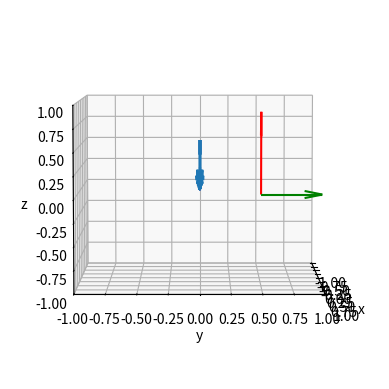

This chart was generated by the following Python code: (Note: this script raises an exception after producing the figure.)
import numpy as np
epsilon0 = 1 #8.854187817e-12 # F/m
c = 1 #299792458 # m/s


# This program is to visualize the Larmor formula for the angle of the radiation
# n: vector from electron to observer
# b: beta - velocity of electron / speed of light. Vector
# dbdt: time derivative of beta. Vector
# q: charge of electron
#returns: dP/domega - power radiated per unit solid angle
def Larmor_formula(n,b,dbdt,q):
    global epsilon0, c
    br1 = n-b
    br2 = np.cross(br1,dbdt)
    br3 = np.cross(n,br2)
    numerator = np.linalg.norm(br3)**2 * q**2
    denominator = 16*np.pi**2*epsilon0*c*(1 - np.dot(n,b))**5
    return numerator/denominator


v_e = 0.9
a_e = 0.5


b = np.array([0,0,v_e])
dbdt = np.array([0,0.1,a_e])
q = -1

na1 = 17
na2 = 13

def Plot_Larmor(b,a_angle,save=False,norm_factor=1):
    dbdt = np.array([0,np.cos(a_angle)*a_e,np.sin(a_angle)*a_e])


    #plot
    angle1 = np.linspace(0,2*np.pi,na1)
    angle2 = np.linspace(0,np.pi,na2)

    P = []
    for theta in angle1:
        for phi in angle2:
            n = np.array([np.sin(phi)*np.cos(theta),np.sin(phi)*np.sin(theta),np.cos(phi)])
            P.append(n*Larmor_formula(n,b,dbdt,q))
    P = np.array(P)
    #normalize to max power radiated
    if norm_factor == 1:
        P = P/np.linalg.norm(np.max(P))
    else:
        P = P/norm_factor
    #create 3d plot - the higher power radiated the longer the arrow from center
    import matplotlib.pyplot as plt
    from mpl_toolkits.mplot3d import Axes3D
    fig = plt.figure()
    ax = fig.add_subplot(111,projection='3d')
    #rotate by 85deg around y axis
    ax.view_init(5, 0)
    ax.set_xlim([-1,1])
    ax.set_ylim([-1,1])
    ax.set_zlim([-1,1])

    ax.quiver(np.zeros(len(P)),np.zeros(len(P)),np.zeros(len(P)),P[:,0],P[:,1],P[:,2],length=1)
    #plot b and dbdt in the corner: (1,1,0)
    ax.quiver([0.5,0.5],[0.5,0.5],[0,0],[b[0],dbdt[0]],[b[1],dbdt[1]],[b[2],dbdt[2]],length=1,color=['r','g'])

    ax.set_xlabel('x')
    ax.set_ylabel('y')
    ax.set_zlabel('z')
    
    if save:
        plt.savefig(f'Plots/Larmor_{int(100*a_angle)}.png',dpi=300)
    else:
        plt.show()
    plt.close()

def get_norm_factor(b,a_angle):
    dbdt = np.array([0,np.cos(a_angle)*a_e,np.sin(a_angle)*a_e])
    angle1 = np.linspace(0,2*np.pi,na1)
    angle2 = np.linspace(0,np.pi,na2)

    P = []
    for theta in angle1:
        for phi in angle2:
            n = np.array([np.sin(phi)*np.cos(theta),np.sin(phi)*np.sin(theta),np.cos(phi)])
            P.append(n*Larmor_formula(n,b,dbdt,q))
    P = np.array(P)
    return np.linalg.norm(np.max(P))

#get max norm factor
max_norm_factor =0
for a in np.linspace(0,2*np.pi,80):
    if get_norm_factor(b,a) > max_norm_factor:
        max_norm_factor = get_norm_factor(b,a)

for a in np.linspace(0,2*np.pi,80):
    Plot_Larmor(b,a,save=True,norm_factor=max_norm_factor)
# Plot_Larmor(b,np.pi/4)








    
    
    
